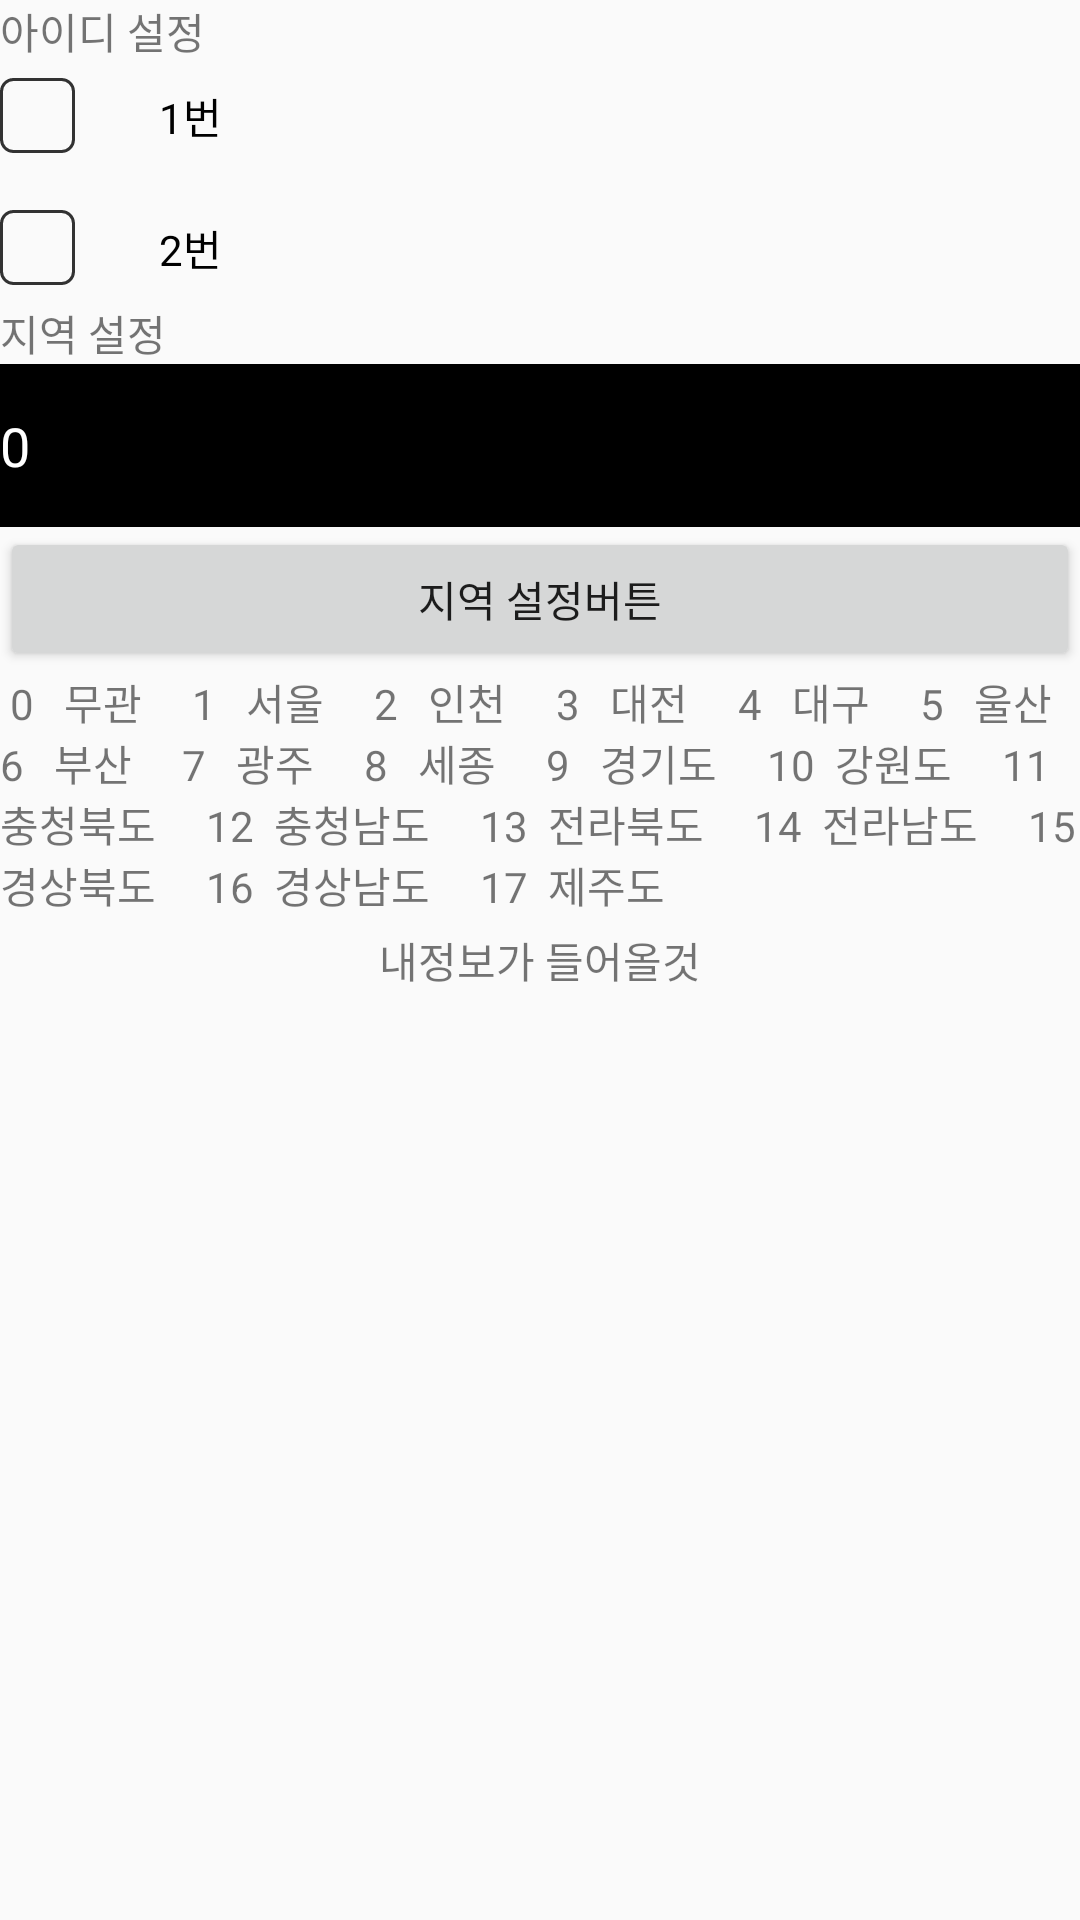

This screen was rendered from an Android layout file. Write that file and the resources it references.
<!-- AndroidManifest.xml: application theme Theme.MyApplication -->
<!-- res/layout/m3_profile_main.xml -->
<?xml version="1.0" encoding="utf-8"?>
<androidx.constraintlayout.widget.ConstraintLayout xmlns:android="http://schemas.android.com/apk/res/android"
    android:layout_width="match_parent"
    android:layout_height="match_parent"
    xmlns:app="http://schemas.android.com/apk/res-auto"
    xmlns:tools="http://schemas.android.com/tools">

    <TextView
        app:layout_constraintTop_toTopOf="parent"
        app:layout_constraintBottom_toBottomOf="parent"
        app:layout_constraintStart_toStartOf="parent"
        app:layout_constraintEnd_toEndOf="parent"
        android:text="내정보가 들어올것"
        android:layout_width="wrap_content"
        android:layout_height="wrap_content"/>

    <LinearLayout
        android:orientation="vertical"
        app:layout_constraintTop_toTopOf="parent"
        android:layout_width="match_parent"
        android:layout_height="wrap_content">

        <TextView
            android:text="아이디 설정"
            android:layout_width="wrap_content"
            android:layout_height="wrap_content"/>
        <androidx.constraintlayout.widget.ConstraintLayout
            android:layout_width="match_parent"
            android:layout_height="wrap_content">



            <RadioGroup
                android:id="@+id/m3_id_group"
                android:layout_width="match_parent"
                android:layout_height="match_parent"
                android:orientation="vertical">

                <RadioButton
                    android:id="@+id/m3_id_1"
                    tools:ignore="RtlSymmetry"
                    android:layout_width="match_parent"
                    android:layout_height="wrap_content"
                    android:button="@drawable/custom_checkbox"
                    android:paddingVertical="7.5dp"
                    android:paddingStart="@dimen/basic_margin_inside"
                    android:text="1번" />

                <RadioButton
                    android:layout_marginTop="@dimen/padding_item_basic"
                    android:id="@+id/m3_id_2"
                    tools:ignore="RtlSymmetry"
                    android:layout_width="match_parent"
                    android:layout_height="wrap_content"
                    android:button="@drawable/custom_checkbox"
                    android:paddingVertical="7.5dp"
                    android:paddingStart="@dimen/basic_margin_inside"
                    android:text="2번" />
            </RadioGroup>


        </androidx.constraintlayout.widget.ConstraintLayout>



        <TextView
            android:text="지역 설정"
            android:layout_width="wrap_content"
            android:layout_height="wrap_content"/>
        <EditText
            android:text="0"
            android:id="@+id/m3_district_text"
            android:paddingVertical="15dp"
            android:textColor="@color/white"
            android:background="@color/black"
            android:layout_width="match_parent"
            android:layout_height="wrap_content"/>
        <Button
            android:id="@+id/m3_district_btn"
            android:text="지역 설정버튼"
            android:layout_width="match_parent"
            android:layout_height="wrap_content"/>

        <TextView
            android:layout_width="match_parent"
            android:text=" 0   무관
    1   서울
    2   인천
    3   대전
    4   대구
    5   울산
    6   부산
    7   광주
    8   세종
    9   경기도
    10  강원도
    11  충청북도
    12  충청남도
    13  전라북도
    14  전라남도
    15  경상북도
    16  경상남도
    17  제주도"
            android:layout_height="wrap_content"/>

    </LinearLayout>



</androidx.constraintlayout.widget.ConstraintLayout>
<!-- resources referenced by this layout -->
<resources>
  <color name="black">#FF000000</color>
  <color name="white">#FFFFFFFF</color>
  <dimen name="basic_margin_inside">28dp</dimen>
  <dimen name="padding_item_basic">8dp</dimen>
  <!-- drawable custom_checkbox (drawable) -->
  <?xml version="1.0" encoding="utf-8"?>
  <selector xmlns:android="http://schemas.android.com/apk/res/android">
      
      <item android:state_checked="false">
          <shape>
              <size
                  android:width="25dp"
                  android:height="25dp"/>
              <corners
                  android:radius="4dp"
                  />
              <solid
                  android:color="#00004D40"/>
              <stroke
                  android:width="1dp"
                  android:color="#323232"/>
          </shape>
      </item>
  
      <item android:state_checked="true">
          <layer-list>
              <item >
                  <shape>
                      <size
                          android:width="25dp"
                          android:height="25dp"/>
                      <corners
                          android:radius="4dp"
                          />
                      <solid
                          android:color="#00004D40"/>
                      <stroke
                          android:width="1dp"
                          android:color="#323232"/>
                  </shape>
              </item>
  
              <item android:drawable="@drawable/checkbox_checkicon"
                  >
  
  
              </item>
  
          </layer-list>
      </item>
  
  
      
  
  </selector>
  <style name="Theme.MyApplication" parent="Theme.MaterialComponents.Light.NoActionBar.Bridge">
          
          <item name="colorPrimary">@color/basic_background</item>
          <item name="colorPrimaryVariant">@color/purple_700</item>
          <item name="colorOnPrimary">@color/white</item>
          
          <item name="colorSecondary">@color/teal_200</item>
          <item name="colorSecondaryVariant">@color/teal_700</item>
          <item name="colorOnSecondary">@color/black</item>
          
          <item name="android:statusBarColor" tools:targetApi="l">#C8C8C8</item>
  
          
          <item name="android:windowActivityTransitions">true</item>
       
      </style>
  <!-- drawable checkbox_checkicon (drawable) -->
  <?xml version="1.0" encoding="utf-8"?>
  <vector xmlns:android="http://schemas.android.com/apk/res/android"
      android:width="24dp"
      android:height="24dp"
      android:viewportWidth="24"
      android:viewportHeight="24">
  
      <path
          android:pathData="M0 0h24v24H0z" />
      <path
          android:fillColor="#004D40"
          android:pathData="M9 16.2L4.8 12l-1.4 1.4L9 19 21 7l-1.4-1.4L9 16.2z" />
  </vector>
  <color name="basic_background">#FFFFFF</color>
  <color name="purple_700">#FF3700B3</color>
  <color name="teal_200">#FF03DAC5</color>
  <color name="teal_700">#FF018786</color>
</resources>
